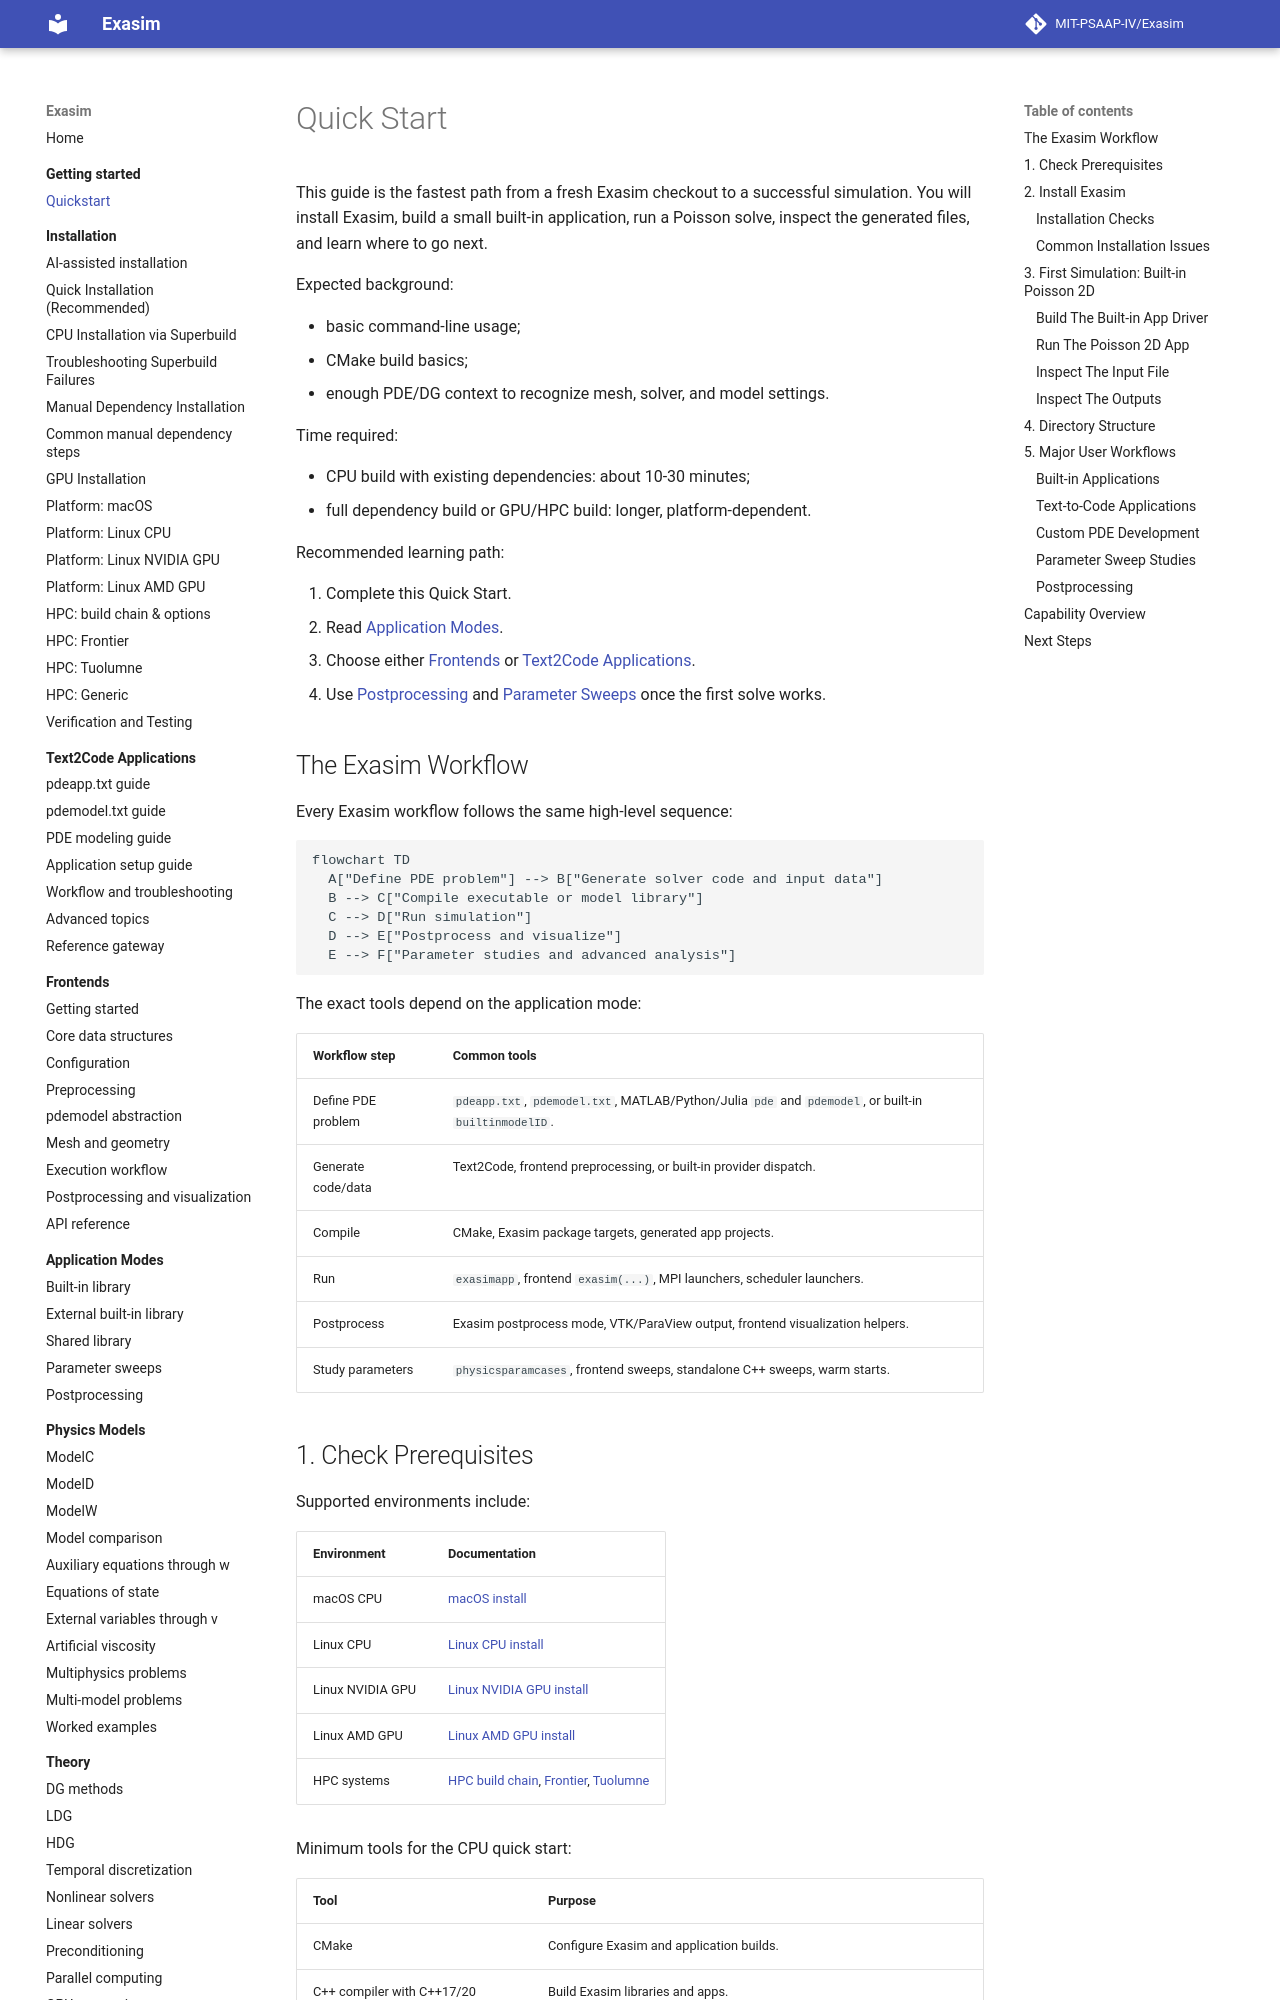

repository: MIT-PSAAP-IV/Exasim · page: getting-started/quickstart/index.html · generator: mkdocs

# Quick Start

This guide is the fastest path from a fresh Exasim checkout to a successful
simulation. You will install Exasim, build a small built-in application, run a
Poisson solve, inspect the generated files, and learn where to go next.

Expected background:

- basic command-line usage;
- CMake build basics;
- enough PDE/DG context to recognize mesh, solver, and model settings.

Time required:

- CPU build with existing dependencies: about 10-30 minutes;
- full dependency build or GPU/HPC build: longer, platform-dependent.

Recommended learning path:

1. Complete this Quick Start.
2. Read [Application Modes](../usage-modes/index.md).
3. Choose either [Frontends](../frontends/index.md) or
   [Text2Code Applications](../text2code-applications/index.md).
4. Use [Postprocessing](../usage-modes/postprocessing.md) and
   [Parameter Sweeps](../usage-modes/parameter-sweeps.md) once the first solve
   works.

## The Exasim Workflow

Every Exasim workflow follows the same high-level sequence:

```mermaid
flowchart TD
  A["Define PDE problem"] --> B["Generate solver code and input data"]
  B --> C["Compile executable or model library"]
  C --> D["Run simulation"]
  D --> E["Postprocess and visualize"]
  E --> F["Parameter studies and advanced analysis"]
```

The exact tools depend on the application mode:

| Workflow step | Common tools |
| --- | --- |
| Define PDE problem | `pdeapp.txt`, `pdemodel.txt`, MATLAB/Python/Julia `pde` and `pdemodel`, or built-in `builtinmodelID`. |
| Generate code/data | Text2Code, frontend preprocessing, or built-in provider dispatch. |
| Compile | CMake, Exasim package targets, generated app projects. |
| Run | `exasimapp`, frontend `exasim(...)`, MPI launchers, scheduler launchers. |
| Postprocess | Exasim postprocess mode, VTK/ParaView output, frontend visualization helpers. |
| Study parameters | `physicsparamcases`, frontend sweeps, standalone C++ sweeps, warm starts. |
